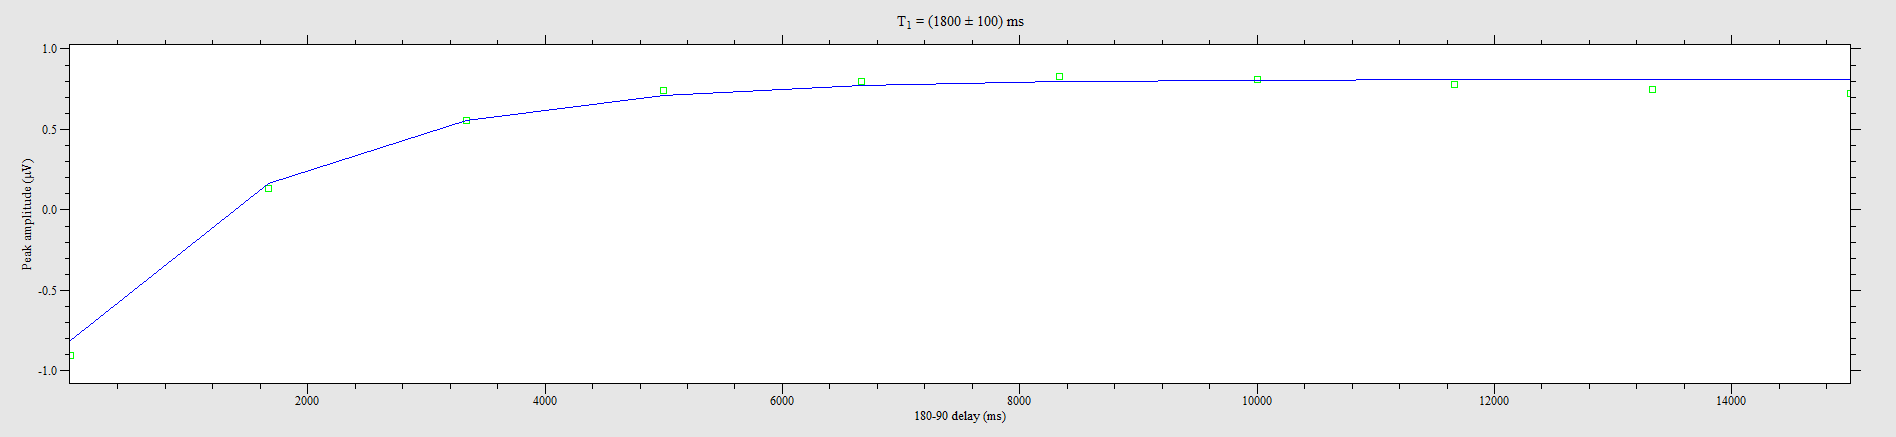

Values plotted in this chart, from the file beside it:
0.9883, -0.904473
1668, 0.1358
3334, 0.5568
5001, 0.7449
6667, 0.7958
8334, 0.8306
10000, 0.8072
11667, 0.7793
13333, 0.7496
15000, 0.7246
